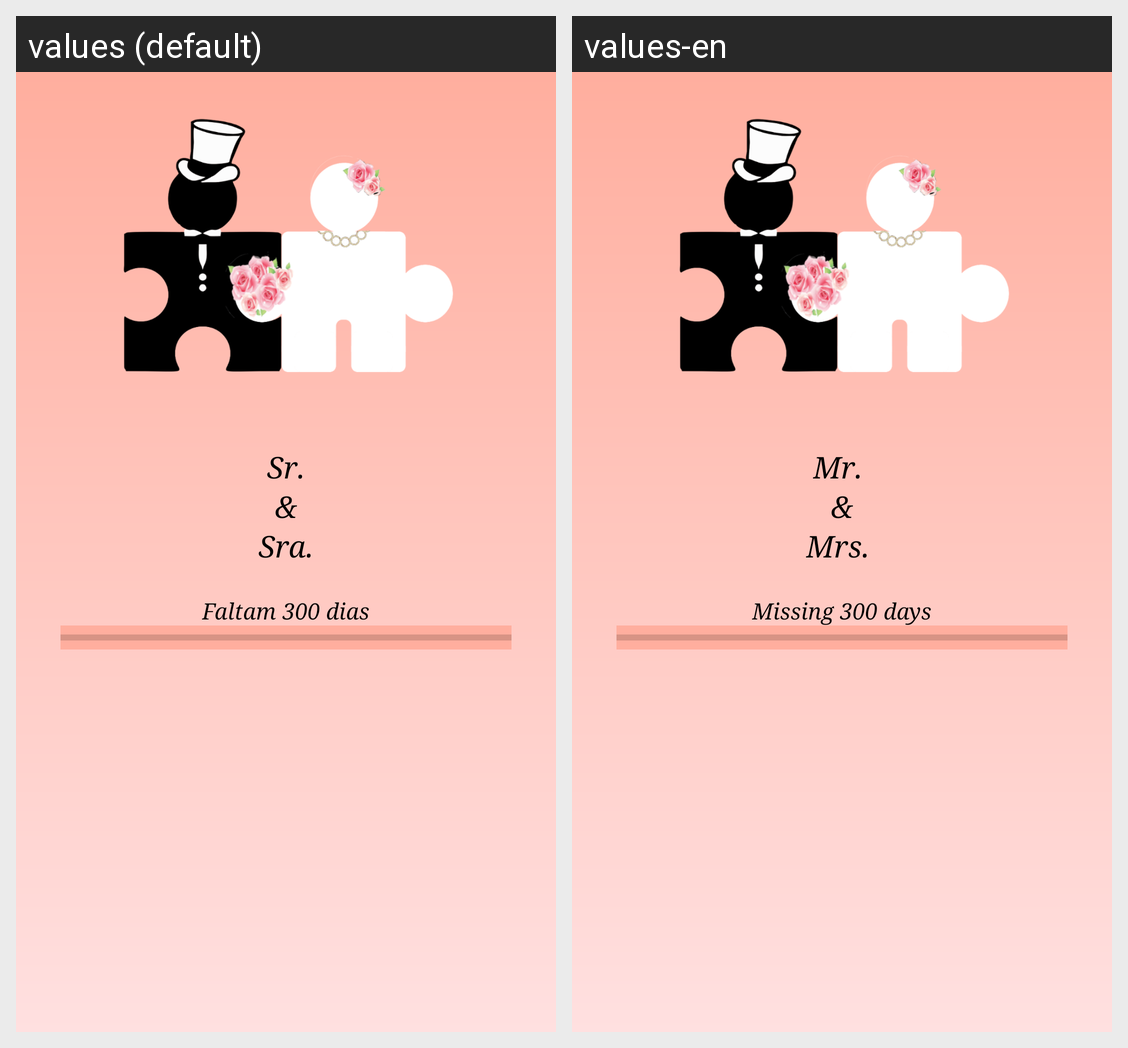

Translations of the strings shown on this Android screen, per locale in the grid:
Android screen res/layout/activity_contagem.xml rendered under 2 locales, left to right: values (default), values-en. Device: Nexus 5 (rendered at 1080×1920; each locale shown at half size, 540×960, under a caption strip naming it); theme SrTheme.
Strings drawn on this screen, with the default value and each locale's value (text and hints the layout hard-codes, and strings that could not be matched under every locale, appear in the picture but are not listed):

senhor
  values: Sr.
  values-en: Mr. 

Ecomercial
  values: &
  values-en: &  [not translated; the default value is used]

senhora
  values: Sra.
  values-en: Mrs. 

faltam
  values: Faltam
  values-en: Missing

dias
  values: dias
  values-en: days
